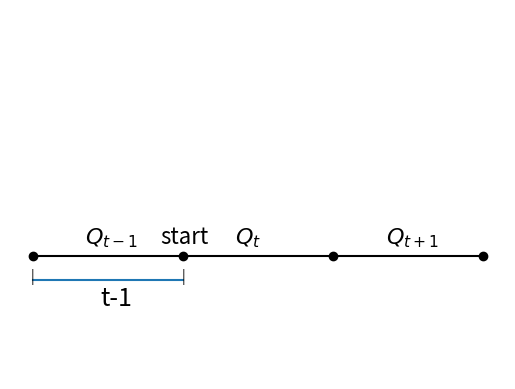

Write the Python code that produced this figure. (Note: this script raises an exception after producing the figure.)
# -*- coding: utf-8 -*-
"""
Created on Wed Dec 27 08:21:08 2017

@author: user
"""

import matplotlib.pyplot as plt
#绘制时间坐标轴
x=[]
y=[]
for i in range(0,7):
    x.append(i)
    y.append(1)
xp=[0,2,4,6]
yp=[1,1,1,1]
plt.plot(x,y,color='black')
plt.axis('off')
plt.plot(xp,yp,'ko')
# 在线段下方标识出时段的范围
ylabel=0.98
plt.text(-0.03,ylabel,'|')
plt.text(1.98,ylabel,'|')
xt1p=[0,2]
yt1p=[ylabel,ylabel]
plt.ylim(0.9,1.2)
plt.plot(xt1p,yt1p)
plt.text(0.9,0.96,'t-1',fontsize=18)
plt.text(1.7,1.01,'start',fontsize=16)
#在对应时段的线段上面标识出径流的表示符号
plt.text(0.7,1.01,'$Q_{t-1}$',fontsize=16)
plt.text(2.7,1.01,'$Q_t$',fontsize=16)
plt.text(4.7,1.01,'$Q_{t+1}$',fontsize=16)
plt.savefig('D:/Projects/self-study/iwre-self-study/paper/forecast-dispatch/timeLine.jpg')